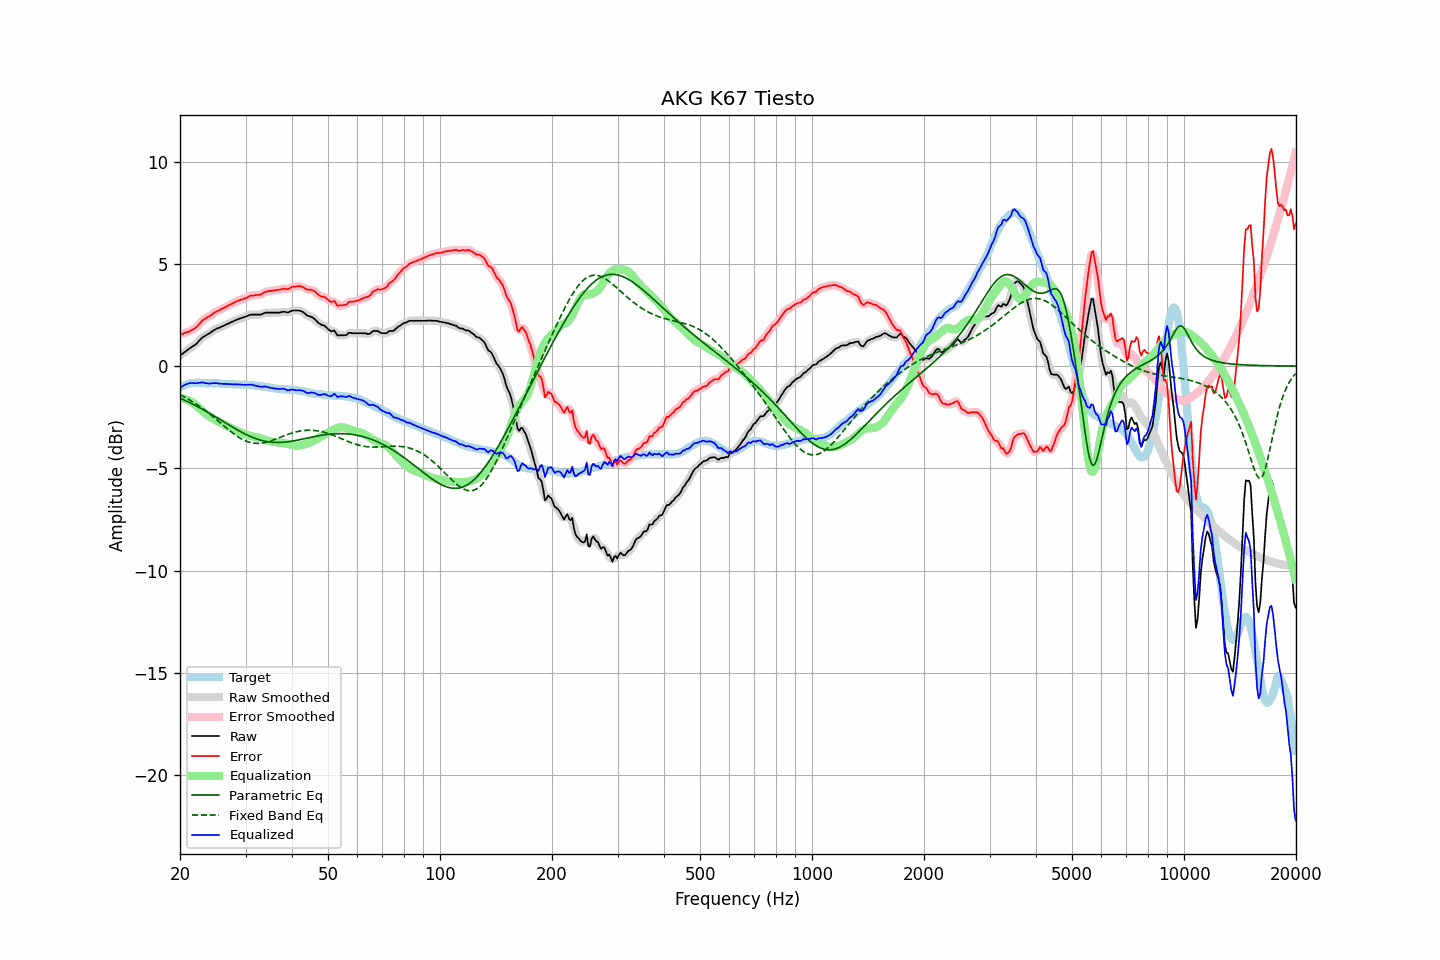

The table this chart was drawn from, first rows:
frequency, raw, error, smoothed, error_smoothed, equalization, parametric_eq, fixed_band_eq, equalized_raw, equalized_smoothed, target
20.00, 0.51, 1.55, 0.51, 1.55, -1.56, -1.57, -1.40, -1.05, -1.05, -1.04
20.20, 0.57, 1.57, 0.57, 1.57, -1.57, -1.60, -1.44, -1.00, -1.00, -1.00
20.40, 0.63, 1.59, 0.63, 1.59, -1.59, -1.64, -1.48, -0.96, -0.96, -0.96
20.61, 0.69, 1.63, 0.69, 1.62, -1.61, -1.67, -1.52, -0.92, -0.92, -0.94
20.81, 0.75, 1.65, 0.75, 1.65, -1.63, -1.71, -1.56, -0.88, -0.88, -0.90
21.02, 0.81, 1.67, 0.81, 1.68, -1.67, -1.75, -1.61, -0.86, -0.86, -0.86
21.23, 0.87, 1.72, 0.87, 1.71, -1.70, -1.79, -1.66, -0.83, -0.84, -0.85
21.44, 0.92, 1.75, 0.92, 1.75, -1.75, -1.83, -1.70, -0.83, -0.83, -0.83
21.66, 0.97, 1.79, 0.97, 1.79, -1.80, -1.86, -1.75, -0.83, -0.83, -0.82
21.87, 1.02, 1.84, 1.02, 1.84, -1.85, -1.90, -1.80, -0.83, -0.83, -0.82
22.09, 1.08, 1.89, 1.09, 1.90, -1.92, -1.94, -1.85, -0.84, -0.83, -0.81
22.31, 1.16, 1.97, 1.16, 1.97, -1.99, -1.99, -1.91, -0.83, -0.83, -0.81
22.54, 1.25, 2.06, 1.25, 2.06, -2.06, -2.03, -1.96, -0.81, -0.81, -0.81
22.76, 1.33, 2.15, 1.33, 2.15, -2.13, -2.07, -2.02, -0.80, -0.80, -0.82
22.99, 1.41, 2.24, 1.40, 2.23, -2.20, -2.11, -2.07, -0.79, -0.80, -0.83
23.22, 1.45, 2.28, 1.45, 2.29, -2.27, -2.16, -2.13, -0.82, -0.81, -0.83
23.45, 1.50, 2.34, 1.50, 2.34, -2.33, -2.20, -2.19, -0.83, -0.83, -0.84
23.69, 1.55, 2.39, 1.54, 2.39, -2.39, -2.25, -2.25, -0.84, -0.85, -0.84
23.92, 1.59, 2.43, 1.59, 2.43, -2.45, -2.29, -2.31, -0.86, -0.85, -0.84
24.16, 1.64, 2.47, 1.64, 2.48, -2.49, -2.34, -2.38, -0.85, -0.85, -0.83
24.40, 1.70, 2.53, 1.70, 2.53, -2.54, -2.38, -2.44, -0.84, -0.84, -0.83
24.65, 1.75, 2.59, 1.75, 2.59, -2.59, -2.43, -2.50, -0.84, -0.84, -0.84
24.89, 1.80, 2.64, 1.80, 2.64, -2.63, -2.48, -2.57, -0.83, -0.83, -0.84
25.14, 1.84, 2.68, 1.84, 2.68, -2.68, -2.52, -2.64, -0.84, -0.84, -0.84
25.39, 1.87, 2.72, 1.87, 2.72, -2.72, -2.57, -2.70, -0.85, -0.85, -0.85
25.65, 1.90, 2.75, 1.90, 2.76, -2.76, -2.62, -2.77, -0.86, -0.86, -0.86
25.91, 1.94, 2.80, 1.94, 2.80, -2.80, -2.67, -2.84, -0.86, -0.87, -0.87
26.16, 1.97, 2.84, 1.97, 2.84, -2.84, -2.72, -2.90, -0.87, -0.87, -0.87
26.43, 2.01, 2.88, 2.01, 2.88, -2.88, -2.76, -2.97, -0.87, -0.87, -0.87
26.69, 2.05, 2.92, 2.04, 2.92, -2.92, -2.81, -3.04, -0.87, -0.87, -0.87
26.96, 2.08, 2.96, 2.08, 2.96, -2.96, -2.86, -3.10, -0.88, -0.88, -0.88
27.23, 2.12, 3.00, 2.12, 3.00, -3.00, -2.91, -3.16, -0.88, -0.88, -0.88
27.50, 2.16, 3.04, 2.16, 3.04, -3.04, -2.95, -3.23, -0.88, -0.89, -0.88
27.77, 2.19, 3.08, 2.19, 3.08, -3.08, -3.00, -3.29, -0.89, -0.89, -0.89
28.05, 2.23, 3.12, 2.23, 3.12, -3.12, -3.04, -3.34, -0.89, -0.89, -0.89
28.33, 2.26, 3.16, 2.26, 3.16, -3.15, -3.09, -3.40, -0.89, -0.89, -0.90
28.62, 2.29, 3.19, 2.29, 3.19, -3.19, -3.13, -3.45, -0.90, -0.90, -0.90
28.90, 2.32, 3.22, 2.32, 3.22, -3.22, -3.18, -3.50, -0.90, -0.90, -0.90
29.19, 2.35, 3.25, 2.35, 3.25, -3.25, -3.22, -3.55, -0.90, -0.91, -0.91
29.48, 2.37, 3.27, 2.37, 3.27, -3.28, -3.26, -3.59, -0.91, -0.91, -0.90
29.78, 2.40, 3.31, 2.40, 3.30, -3.32, -3.30, -3.63, -0.92, -0.92, -0.91
30.08, 2.43, 3.33, 2.43, 3.33, -3.35, -3.34, -3.67, -0.92, -0.92, -0.90
30.38, 2.46, 3.38, 2.46, 3.38, -3.37, -3.38, -3.70, -0.91, -0.91, -0.92
30.68, 2.49, 3.41, 2.49, 3.41, -3.40, -3.42, -3.72, -0.91, -0.91, -0.92
30.99, 2.52, 3.45, 2.51, 3.44, -3.42, -3.45, -3.74, -0.90, -0.91, -0.93
31.30, 2.52, 3.45, 2.52, 3.45, -3.44, -3.48, -3.76, -0.92, -0.92, -0.93
31.61, 2.52, 3.45, 2.52, 3.46, -3.46, -3.51, -3.77, -0.94, -0.93, -0.93
31.93, 2.52, 3.47, 2.52, 3.47, -3.47, -3.54, -3.78, -0.95, -0.95, -0.96
32.24, 2.52, 3.49, 2.52, 3.48, -3.49, -3.57, -3.78, -0.97, -0.97, -0.97
32.57, 2.52, 3.49, 2.52, 3.49, -3.51, -3.60, -3.78, -0.99, -0.99, -0.97
32.89, 2.52, 3.50, 2.53, 3.51, -3.53, -3.62, -3.77, -1.01, -1.00, -0.98
33.22, 2.54, 3.54, 2.55, 3.54, -3.55, -3.64, -3.77, -1.01, -1.01, -1.00
33.55, 2.58, 3.58, 2.58, 3.58, -3.58, -3.66, -3.75, -1.00, -1.00, -1.00
33.89, 2.61, 3.63, 2.60, 3.62, -3.61, -3.68, -3.74, -1.00, -1.00, -1.02
34.23, 2.62, 3.65, 2.62, 3.65, -3.63, -3.69, -3.72, -1.01, -1.01, -1.03
34.57, 2.62, 3.67, 2.62, 3.67, -3.66, -3.71, -3.69, -1.04, -1.03, -1.05
34.92, 2.62, 3.68, 2.62, 3.68, -3.68, -3.72, -3.67, -1.06, -1.06, -1.06
35.27, 2.62, 3.68, 2.62, 3.69, -3.69, -3.72, -3.64, -1.07, -1.07, -1.06
35.62, 2.62, 3.70, 2.62, 3.70, -3.70, -3.73, -3.61, -1.08, -1.08, -1.08
35.97, 2.62, 3.71, 2.62, 3.71, -3.72, -3.74, -3.58, -1.10, -1.10, -1.10
... 635 more rows
